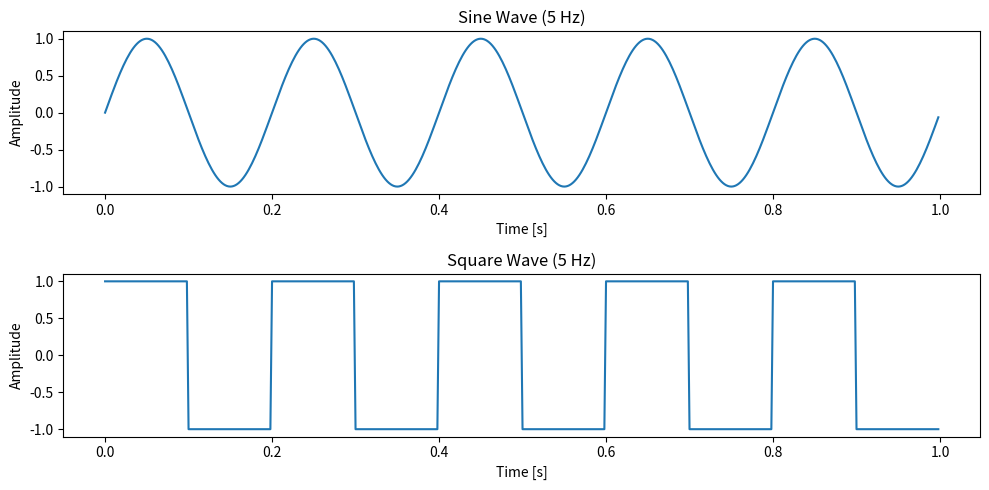

Recreate this plot in Python.
import numpy as np
import matplotlib.pyplot as plt
from scipy import signal

# Parameters
fs = 500        # Sampling frequency
f = 5           # Frequency of the signal
t = np.linspace(0, 1, fs, endpoint=False)  # Time array 

# Create sine wave
sine_wave = np.sin(2 * np.pi * f * t)

# Create square wave
square_wave = signal.square(2 * np.pi * f * t)

# Plot
plt.figure(figsize=(10, 5))

plt.subplot(2, 1, 1)
plt.plot(t, sine_wave)
plt.title('Sine Wave (5 Hz)')
plt.xlabel('Time [s]')
plt.ylabel('Amplitude')

plt.subplot(2, 1, 2)
plt.plot(t, square_wave)
plt.title('Square Wave (5 Hz)')
plt.xlabel('Time [s]')
plt.ylabel('Amplitude')

plt.tight_layout()
plt.show()
